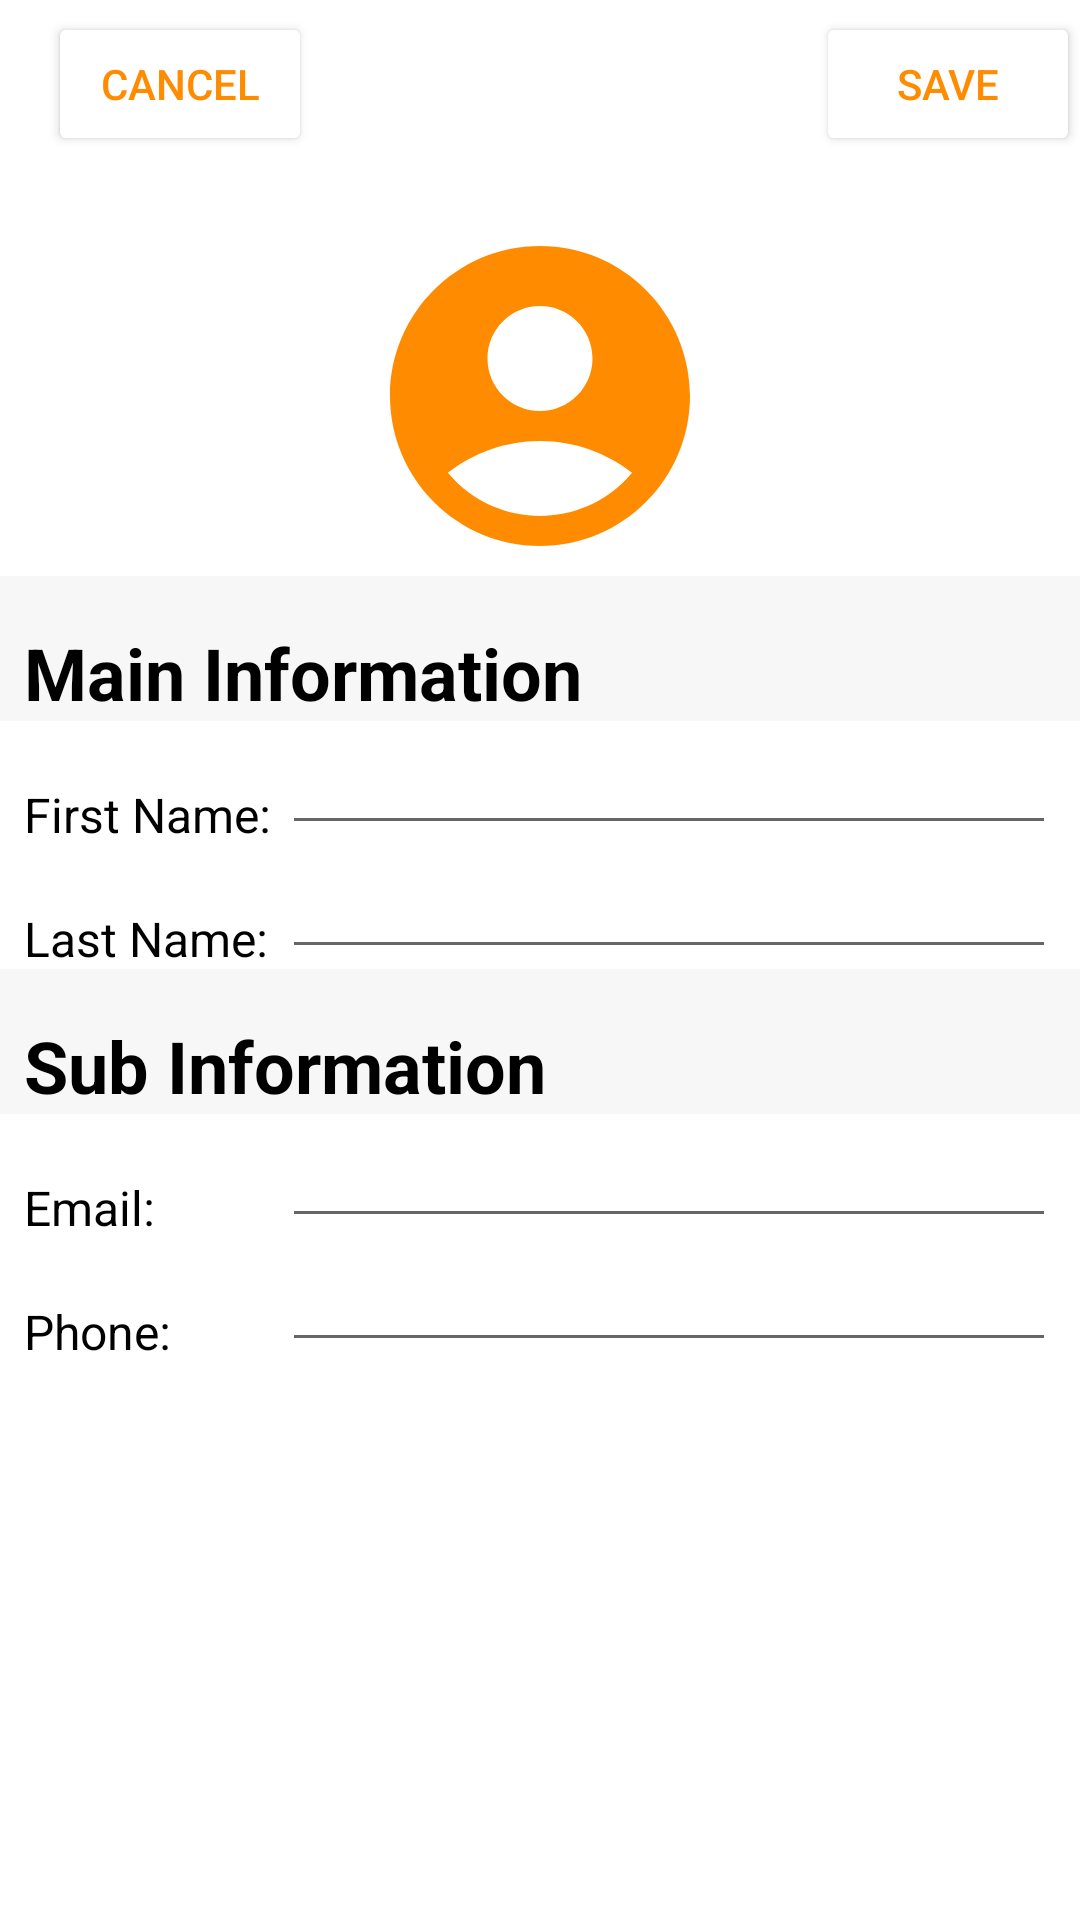

The Android layout XML behind this screen, and the referenced resources:
<!-- AndroidManifest.xml: application theme Theme.test -->
<!-- res/layout/contact_detail_fragment.xml -->
<?xml version="1.0" encoding="utf-8"?>
<androidx.constraintlayout.widget.ConstraintLayout xmlns:android="http://schemas.android.com/apk/res/android"
    xmlns:app="http://schemas.android.com/apk/res-auto"
    xmlns:tools="http://schemas.android.com/tools"
    android:id="@+id/parent"
    android:layout_width="match_parent"
    android:layout_height="match_parent"
    android:background="@android:color/white"
    tools:context=".view.ContactDetailFragment">

    <com.google.android.material.appbar.AppBarLayout
        android:id="@+id/appBar"
        android:layout_width="match_parent"
        android:layout_height="wrap_content"
        android:background="@color/white"
        app:layout_constraintEnd_toEndOf="parent"
        app:layout_constraintStart_toStartOf="parent"
        app:layout_constraintTop_toTopOf="parent">

        <androidx.appcompat.widget.Toolbar
            android:id="@+id/toolbar"
            app:titleTextColor="@color/white"
            android:layout_width="match_parent"
            android:layout_height="wrap_content">

            <androidx.constraintlayout.widget.ConstraintLayout
                android:id="@+id/section"
                android:layout_width="match_parent"
                android:layout_height="wrap_content">

                <Button
                    android:id="@+id/btCancel"
                    android:layout_width="wrap_content"
                    android:layout_height="wrap_content"
                    android:backgroundTint="@color/white"
                    android:drawableStart="@drawable/ic_search"
                    android:text="Cancel"
                    android:textColor="@color/orange"
                    app:layout_constraintBottom_toBottomOf="parent"
                    app:layout_constraintStart_toStartOf="parent"
                    app:layout_constraintTop_toTopOf="parent" />

                <Button
                    android:id="@+id/btSave"
                    android:layout_width="wrap_content"
                    android:layout_height="wrap_content"
                    android:backgroundTint="@color/white"
                    android:drawableStart="@drawable/ic_search"
                    android:text="Save"
                    android:textColor="@color/orange"
                    app:layout_constraintBottom_toBottomOf="parent"
                    app:layout_constraintEnd_toEndOf="parent"
                    app:layout_constraintTop_toTopOf="parent" />

            </androidx.constraintlayout.widget.ConstraintLayout>

        </androidx.appcompat.widget.Toolbar>
    </com.google.android.material.appbar.AppBarLayout>


    <com.google.android.material.imageview.ShapeableImageView
        android:id="@+id/ivContact"
        android:layout_width="120dp"
        android:layout_height="120dp"
        android:layout_margin="16dp"
        app:layout_constraintEnd_toEndOf="parent"
        app:layout_constraintStart_toStartOf="parent"
        app:layout_constraintTop_toBottomOf="@id/appBar"
        app:shapeAppearanceOverlay="@style/roundedImageViewRounded"
        android:src="@drawable/ic_contact" />

    <androidx.constraintlayout.widget.Guideline
        android:id="@+id/guideline1"
        android:layout_width="wrap_content"
        android:layout_height="wrap_content"
        android:orientation="vertical"
        app:layout_constraintGuide_percent="0.50" />

    <TextView
        android:id="@+id/tvMainInfo"
        android:layout_width="match_parent"
        android:layout_height="wrap_content"
        android:paddingStart="8dp"
        android:paddingEnd="8dp"
        android:paddingTop="16dp"
        android:textAlignment="viewStart"
        android:textColor="@color/text_black"
        android:textSize="24sp"
        android:textStyle="bold"
        android:background="@color/light_grey"
        app:layout_constraintEnd_toStartOf="@+id/guideline1"
        app:layout_constraintStart_toStartOf="parent"
        app:layout_constraintTop_toBottomOf="@id/ivContact"
        android:text="Main Information" />

    <LinearLayout
        android:id="@+id/section_firstName"
        android:layout_width="match_parent"
        android:layout_height="wrap_content"
        android:orientation="horizontal"
        android:weightSum="2"
        android:paddingStart="8dp"
        android:paddingEnd="8dp"
        app:layout_constraintStart_toStartOf="parent"
        app:layout_constraintEnd_toEndOf="parent"
        app:layout_constraintTop_toBottomOf="@id/tvMainInfo">

        <TextView
            android:id="@+id/labelFirstName"
            android:layout_width="0dp"
            android:layout_height="wrap_content"
            android:text="First Name:"
            android:layout_marginTop="8dp"
            android:textColor="@color/black"
            android:layout_weight="0.5"
            android:textSize="16sp"
            />

        <EditText
            android:id="@+id/etFirstName"
            android:layout_width="0dp"
            android:layout_height="wrap_content"
            android:layout_weight="1.5"
            android:maxLines="1"
            android:imeOptions="actionNext"
            android:textColor="@color/black"
            />

    </LinearLayout>

    <LinearLayout
        android:id="@+id/section_lastName"
        android:layout_width="match_parent"
        android:layout_height="wrap_content"
        android:orientation="horizontal"
        android:weightSum="2"
        android:paddingStart="8dp"
        android:paddingEnd="8dp"
        app:layout_constraintStart_toStartOf="parent"
        app:layout_constraintEnd_toEndOf="parent"
        app:layout_constraintTop_toBottomOf="@id/section_firstName">

        <TextView
            android:id="@+id/labelLastName"
            android:layout_width="0dp"
            android:layout_height="wrap_content"
            android:text="Last Name:"
            android:layout_marginTop="8dp"
            android:textColor="@color/black"
            android:layout_weight="0.5"
            android:textSize="16sp"
            />

        <EditText
            android:id="@+id/etLastName"
            android:layout_width="0dp"
            android:layout_height="wrap_content"
            android:layout_weight="1.5"
            android:maxLines="1"
            android:imeOptions="actionNext"
            android:textColor="@color/black"
            />

    </LinearLayout>

    <TextView
        android:id="@+id/tvSubInfo"
        android:layout_width="match_parent"
        android:layout_height="wrap_content"
        android:paddingStart="8dp"
        android:paddingEnd="8dp"
        android:paddingTop="16dp"
        android:textAlignment="viewStart"
        android:textColor="@color/text_black"
        android:textSize="24sp"
        android:textStyle="bold"
        android:background="@color/light_grey"
        app:layout_constraintEnd_toStartOf="@+id/guideline1"
        app:layout_constraintStart_toStartOf="parent"
        app:layout_constraintTop_toBottomOf="@id/section_lastName"
        android:text="Sub Information" />

    <LinearLayout
        android:id="@+id/section_email"
        android:layout_width="match_parent"
        android:layout_height="wrap_content"
        android:orientation="horizontal"
        android:weightSum="2"
        android:paddingStart="8dp"
        android:paddingEnd="8dp"
        app:layout_constraintStart_toStartOf="parent"
        app:layout_constraintEnd_toEndOf="parent"
        app:layout_constraintTop_toBottomOf="@id/tvSubInfo">

        <TextView
            android:id="@+id/labelEmail"
            android:layout_width="0dp"
            android:layout_height="wrap_content"
            android:text="Email:"
            android:layout_marginTop="8dp"
            android:textColor="@color/black"
            android:layout_weight="0.5"
            android:textSize="16sp"
            />

        <EditText
            android:id="@+id/etEmail"
            android:layout_width="0dp"
            android:layout_height="wrap_content"
            android:layout_weight="1.5"
            android:maxLines="1"
            android:imeOptions="actionNext"
            android:textColor="@color/black"
            />

    </LinearLayout>

    <LinearLayout
        android:id="@+id/section_phone"
        android:layout_width="match_parent"
        android:layout_height="wrap_content"
        android:orientation="horizontal"
        android:weightSum="2"
        android:paddingStart="8dp"
        android:paddingEnd="8dp"
        app:layout_constraintStart_toStartOf="parent"
        app:layout_constraintEnd_toEndOf="parent"
        app:layout_constraintTop_toBottomOf="@id/section_email">

        <TextView
            android:id="@+id/labelPhone"
            android:layout_width="0dp"
            android:layout_height="wrap_content"
            android:text="Phone:"
            android:layout_marginTop="8dp"
            android:textColor="@color/black"
            android:layout_weight="0.5"
            android:textSize="16sp"
            />

        <EditText
            android:id="@+id/etPhone"
            android:layout_width="0dp"
            android:layout_height="wrap_content"
            android:layout_weight="1.5"
            android:maxLines="1"
            android:imeOptions="actionDone"
            android:textColor="@color/black"
            />

    </LinearLayout>

</androidx.constraintlayout.widget.ConstraintLayout>
<!-- resources referenced by this layout -->
<resources>
  <color name="black">#FF000000</color>
  <color name="light_grey">#F7F7F7</color>
  <color name="orange">#FF8C00</color>
  <color name="text_black">#FF000000</color>
  <color name="white">#FFFFFFFF</color>
  <!-- drawable ic_contact (drawable) -->
  <vector android:height="24dp" android:tint="#FF8C00"
      android:viewportHeight="24" android:viewportWidth="24"
      android:width="24dp" xmlns:android="http://schemas.android.com/apk/res/android">
      <path android:fillColor="#FF8C00" android:pathData="M12,2C6.48,2 2,6.48 2,12s4.48,10 10,10s10,-4.48 10,-10S17.52,2 12,2zM12,6c1.93,0 3.5,1.57 3.5,3.5S13.93,13 12,13s-3.5,-1.57 -3.5,-3.5S10.07,6 12,6zM12,20c-2.03,0 -4.43,-0.82 -6.14,-2.88C7.55,15.8 9.68,15 12,15s4.45,0.8 6.14,2.12C16.43,19.18 14.03,20 12,20z"/>
  </vector>
  <style name="Theme.test" parent="Theme.MaterialComponents.DayNight.NoActionBar">
          
          <item name="colorPrimary">@color/light_yellow</item>
          <item name="colorPrimaryVariant">@color/light_blue</item>
          <item name="colorOnPrimary">@color/black</item>
          
          <item name="colorSecondary">@color/light_blue</item>
          <item name="colorSecondaryVariant">@color/white</item>
          <item name="colorOnSecondary">@color/white</item>
          
          <item name="android:statusBarColor" tools:targetApi="l">?attr/colorPrimaryVariant</item>
          
      </style>
  <color name="light_yellow">#fefcbf</color>
  <color name="light_blue">#2a6fdb</color>
</resources>
